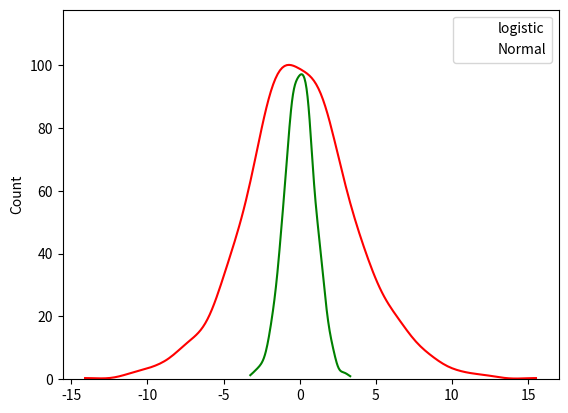

Recreate this plot in Python.
import numpy as np 
import matplotlib.pyplot as plt
import seaborn as sns

"""x = np.random.logistic(loc= 0, scale=4, size=3)

print(x)"""

logistic_data = np.random.logistic( scale = 2, size=1000)
normal_data = np.random.normal( size= 1000)

sns.histplot(logistic_data, kde= True, linewidth =0, fill =0, color= "red", label='logistic' )
sns.histplot(normal_data, kde= True, linewidth =0, fill =0, color= "green", label= 'Normal' )

plt.legend()
plt.show()